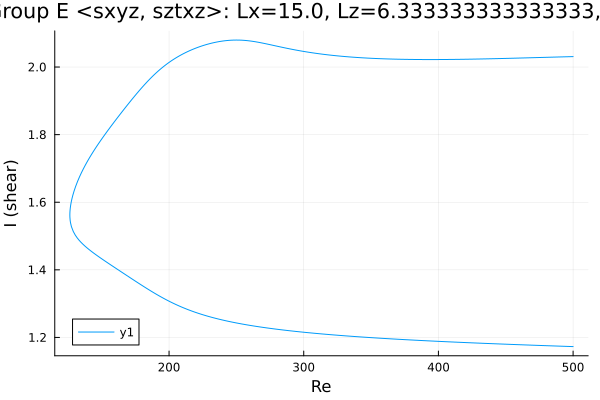

The data file committed next to this chart (first rows):
Re, shear
500.0, 2.031
499.8, 2.031
498.4, 2.031
497, 2.031
495.6, 2.03
494.1, 2.03
492.7, 2.03
491.3, 2.03
489.9, 2.03
488.5, 2.03
487.1, 2.03
485.7, 2.029
484.2, 2.029
482.8, 2.029
481.4, 2.029
480, 2.029
478.6, 2.029
477.2, 2.028
475.8, 2.028
474.3, 2.028
472.9, 2.028
471.5, 2.028
470.1, 2.028
468.7, 2.028
467.3, 2.027
465.9, 2.027
464.4, 2.027
463, 2.027
461.6, 2.027
460.2, 2.027
458.8, 2.026
457.4, 2.026
456, 2.026
454.5, 2.026
453.1, 2.026
451.7, 2.026
450.3, 2.026
448.9, 2.025
447.5, 2.025
446.1, 2.025
444.7, 2.025
443.2, 2.025
441.8, 2.025
440.4, 2.025
439, 2.024
437.6, 2.024
436.2, 2.024
434.8, 2.024
433.3, 2.024
431.9, 2.024
430.5, 2.024
429.1, 2.024
427.7, 2.024
426.3, 2.023
424.9, 2.023
423.4, 2.023
422, 2.023
420.6, 2.023
419.2, 2.023
417.8, 2.023
... 538 more rows
